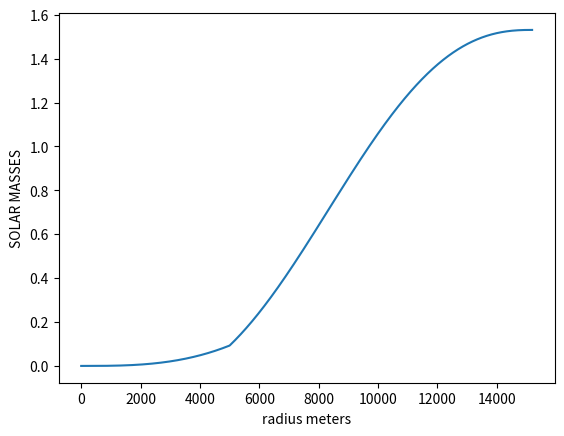
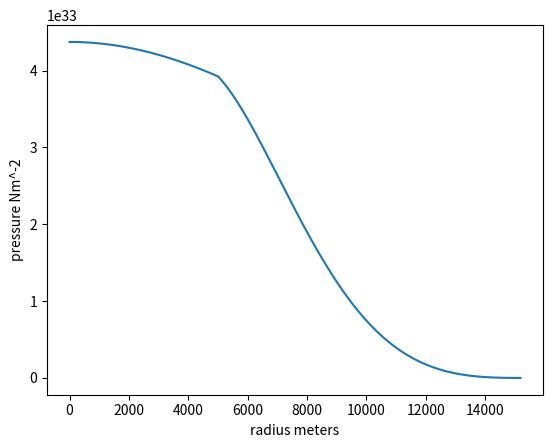

Python code for these plots, in order:
import numpy as np
import matplotlib.pyplot as plt
c=299792458
G = 6.67*10**-11
hbar = 1.055*10**(-34)
MNEUTRON = 1.67*10**(-27)

h = 1.0
r =[h]
m =[0]
MSOL = [0]
rho = [(3.7*10**17)]
P = []


def rk4(y,dy,x,h,rho,m):
    k1=dy(y,x,rho,m)
    k2=dy(y+h/2*k1,x+h/2,rho,m)
    k3=dy(y+h/2*k2,x+h/2,rho,m)
    k4=dy(y+h*k3,x+h,rho,m)
    y=y+h*(k1+2*k2+2*k3+k4)/6
    x=x+h
    return (x,y)

def DensityToPressure1(rho):
    P = ((pow(hbar,2)*pow(3*pow(np.pi,2),2/3)*pow(rho,5/3))/(5*pow(MNEUTRON,8/3)))
    return P

def PressureToDensity1(P):
    rho = pow(((P*5*(pow(MNEUTRON,8/3)))/(pow(hbar,2)*(pow(3*(pow(np.pi,2)),2/3)))),3/5)
    return rho

def PressureToDensity2(P):
    rho = pow((3*P*pow(MNEUTRON,4/3)*pow(3*pow(np.pi,2),-1/3))/(hbar*c),3/4)
    return rho
    
def DensityToPressure2(rho):
    P=(hbar*c*pow(MNEUTRON,(-4/3))*pow(3*pow(np.pi,2),(1/3))*pow(rho,(4/3))/3)
    return P
'''
print(DensityToPressure1(rho[0]))
print(PressureToDensity1(DensityToPressure1(rho[0])))

print(DensityToPressure2(rho[0]))
print(PressureToDensity2(DensityToPressure2(rho[0])))
'''
def Pderiv(P,r,rho,m):
    
    return (-G*m*rho/pow(r,2))

def Mderiv(M,r,rho,b):
    return (4*rho*np.pi*pow(r,2))

P.append(DensityToPressure2(rho[0]))
#P.append(500)
for i in range(1,10000000):
    if i < 5000:
        print("Mass:    \t%2.6e"%(m[i-1]))
        print("Pressure:\t%2.6e"%(P[i-1]))
        print("New Density:\t%e"%(rho[i-1]))
        print("New R :\t%f"%(r[i-1]))
        (r1,m1)= rk4(m[i-1], Mderiv ,r[i-1],h,rho[i-1],1)
        (r1,P1) = rk4(P[i-1], Pderiv ,r[i-1],h,rho[i-1],m[i-1])
        if(P1<=0):
            break
        P.append(P1)
        r.append(r1)
        m.append(m1)
        MSOL.append(m1/(1.989*10**30))
        rho.append(PressureToDensity2(P1))
    else: 
        print("Mass:    \t%2.6e"%(m[i-1]))
        print("Pressure:\t%2.6e"%(P[i-1]))
        print("New Density:\t%e"%(rho[i-1]))
        print("New R :\t%f"%(r[i-1]))
        (r1,m1)= rk4(m[i-1], Mderiv ,r[i-1],h,rho[i-1],1)
        (r1,P1) = rk4(P[i-1], Pderiv ,r[i-1],h,rho[i-1],m[i-1])
        if(P1<=0):
            break
        P.append(P1)
        r.append(r1)
        m.append(m1)
        MSOL.append(m1/(1.989*10**30))
        rho.append(PressureToDensity1(P1))
    

   
fig = plt.figure()
x=r
y1=MSOL
y2=P
plt.xlabel("radius meters")
plt.ylabel("SOLAR MASSES")

plt.plot(x,y1)

fig2=plt.figure()
plt.plot(x,y2)
plt.xlabel("radius meters")
plt.ylabel("pressure Nm^-2")
plt.show()
